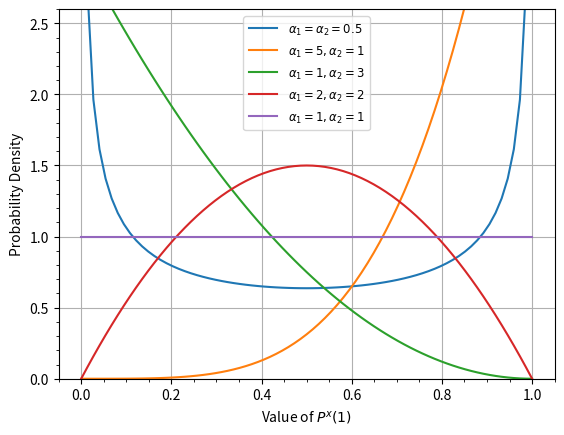
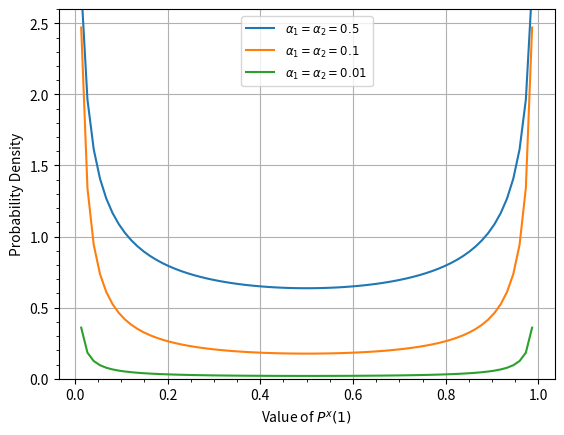
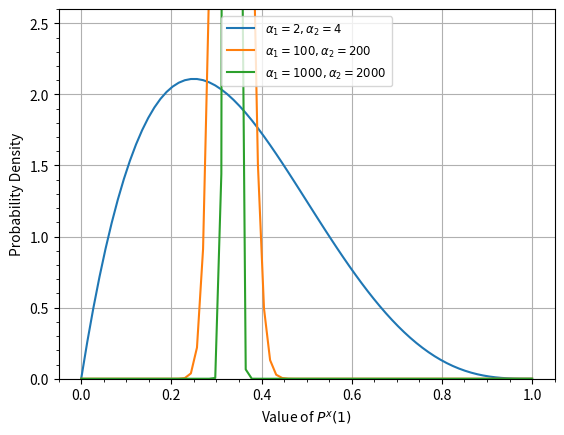

Write Python code to recreate these figures, in order.
"""
[redacted]
"""

from matplotlib.pyplot import *
from numpy import linspace
from scipy.stats import beta

x = linspace(0,1,75)

fig = figure()
ax = fig.add_subplot(111)
ax.plot(x,beta.pdf(x,0.5,0.5),label=r"$\alpha_1=\alpha_2=0.5$")
ax.plot(x,beta.pdf(x,5,1),label=r"$\alpha_1=5, \alpha_2=1$")
ax.plot(x,beta.pdf(x,1,3),label=r"$\alpha_1=1, \alpha_2=3$")
ax.plot(x,beta.pdf(x,2,2),label=r"$\alpha_1=2, \alpha_2=2$")
ax.plot(x,beta.pdf(x,1,1),label=r"$\alpha_1=1, \alpha_2=1$")
ax.grid(True)
ax.minorticks_on()
ax.legend(loc=9)
setp(ax.get_legend().get_texts(),fontsize='small')
ax.set_ylim(0,2.6)
ax.set_xlabel("Value of $P^x(1)$")
ax.set_ylabel("Probability Density")

fig.savefig("dirichlet_distribution_pdf.pdf",bbox_inches="tight",\
	pad_inches=.15)

fig = figure()
ax = fig.add_subplot(111)
ax.plot(x,beta.pdf(x,0.5,0.5),label=r"$\alpha_1=\alpha_2=0.5$")
ax.plot(x,beta.pdf(x,0.1,0.1),label=r"$\alpha_1=\alpha_2=0.1$")
ax.plot(x,beta.pdf(x,0.01,0.01),label=r"$\alpha_1=\alpha_2=0.01$")
ax.grid(True)
ax.minorticks_on()
ax.legend(loc=9)
setp(ax.get_legend().get_texts(),fontsize='small')
ax.set_ylim(0,2.6)
ax.set_xlabel("Value of $P^x(1)$")
ax.set_ylabel("Probability Density")

fig.savefig("dirichlet_distribution_sparse_pdf.pdf",bbox_inches="tight",\
	pad_inches=.15)

fig = figure()
ax = fig.add_subplot(111)
ax.plot(x,beta.pdf(x,2,4),label=r"$\alpha_1=2,\alpha_2=4$")
ax.plot(x,beta.pdf(x,100,200),label=r"$\alpha_1=100, \alpha_2=200$")
ax.plot(x,beta.pdf(x,1000,2000),label=r"$\alpha_1=1000, \alpha_2=2000$")
ax.grid(True)
ax.minorticks_on()
ax.legend(loc=9)
setp(ax.get_legend().get_texts(),fontsize='small')
ax.set_ylim(0,2.6)
ax.set_xlabel("Value of $P^x(1)$")
ax.set_ylabel("Probability Density")

fig.savefig("dirichlet_distribution_dense_pdf.pdf",bbox_inches="tight",\
	pad_inches=.15)
